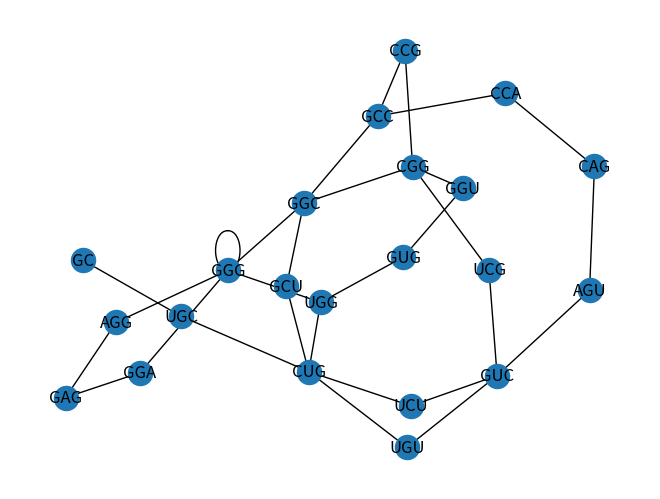

Python code for this plot: (Note: this script raises an exception after producing the figure.)
#!/usr/bin/env python
# -*- coding: utf-8 -*-:

import networkx as nx
import matplotlib.pyplot as plt

def de_bruijn_ize(st, k):
    G = nx.Graph()
    for i in range( len(st) - k + 1 ):
        e = ( (st[i:i+k], st[i+1:i+k+1]) )
        G.add_node( st[i:i+k] )
        G.add_node( st[i+1:i+k+1] )
        if (st[i:i+k],st[i+1:i+k+1]) in list(G.edges):
            G[ st[i:i+k] ][ st[i+1:i+k+1] ]['weight'] += 1
        else:
            G.add_edge(st[i:i+k], st[i+1:i+k+1], weight=1 )
    # print(nx.get_edge_attributes(G,'weight'))
    # plt.subplot(121)
    # pos = nx.spring_layout(G, scale=2)
    # edge_labels = nx.get_edge_attributes(G,'weight')
    # nx.draw(G, with_labels=True)
    # nx.draw_networkx_edge_labels(G, pos, edge_labels = edge_labels)
    # plt.show()
    pos = nx.spring_layout(G)
    edge_labels = nx.get_edge_attributes(G,'weight')
    nx.draw(G, pos, with_labels=True)
    nx.draw_networkx_edge_labels(G, pos, edge_labels = edge_labels,arrows=True)
    plt.show()
    return G

def main():
    seq1 = 'GGGGGCCGGCUGGGAGGGCUGUCGGUGGGCCAGUCUGC'
    seq2 = 'GGGGCGGGGCCGGGAGGG'
    seq3 = 'TTGGGGCTGGCTGATGCTGGGGAGTGGGACTGTCTGCTGGGTTCAAGGTGGAAAGGGAAC'
    de_bruijn_ize(seq1, 3)
    de_bruijn_ize(seq2, 3)
    de_bruijn_ize(seq3, 3)

main()
# nx.test()
